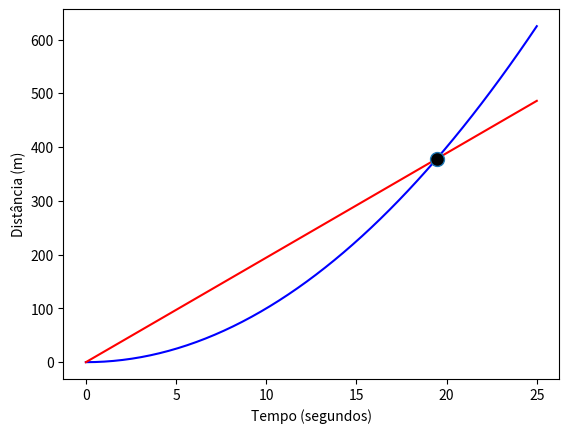

Recreate this plot in Python.
import numpy as np
import matplotlib.pyplot as plt


def main():
    VELOCIDADE_CARRO = 70 * (1000 / 3600)
    ACELERACAO_POLICIA = 2.0

    x = np.linspace(0, 25)

    # 1/2 a t^2 = v t <=> 1/2 a t^2 - v t = 0
    # <=> t = (v +- v) / a <=>

    xIntersect = (2 * VELOCIDADE_CARRO) / ACELERACAO_POLICIA

    plt.plot(x, 1 / 2 * ACELERACAO_POLICIA * x**2, "b", label="Carro A")
    plt.plot(x, VELOCIDADE_CARRO * x, "r", label="Carro patrulha")
    plt.plot(
        xIntersect,
        VELOCIDADE_CARRO * xIntersect,
        marker="o",
        markersize=10,
        markerfacecolor="black",
    )
    plt.xlabel("Tempo (segundos)")
    plt.ylabel("Distância (m)")
    plt.show()


if __name__ == "__main__":
    main()
